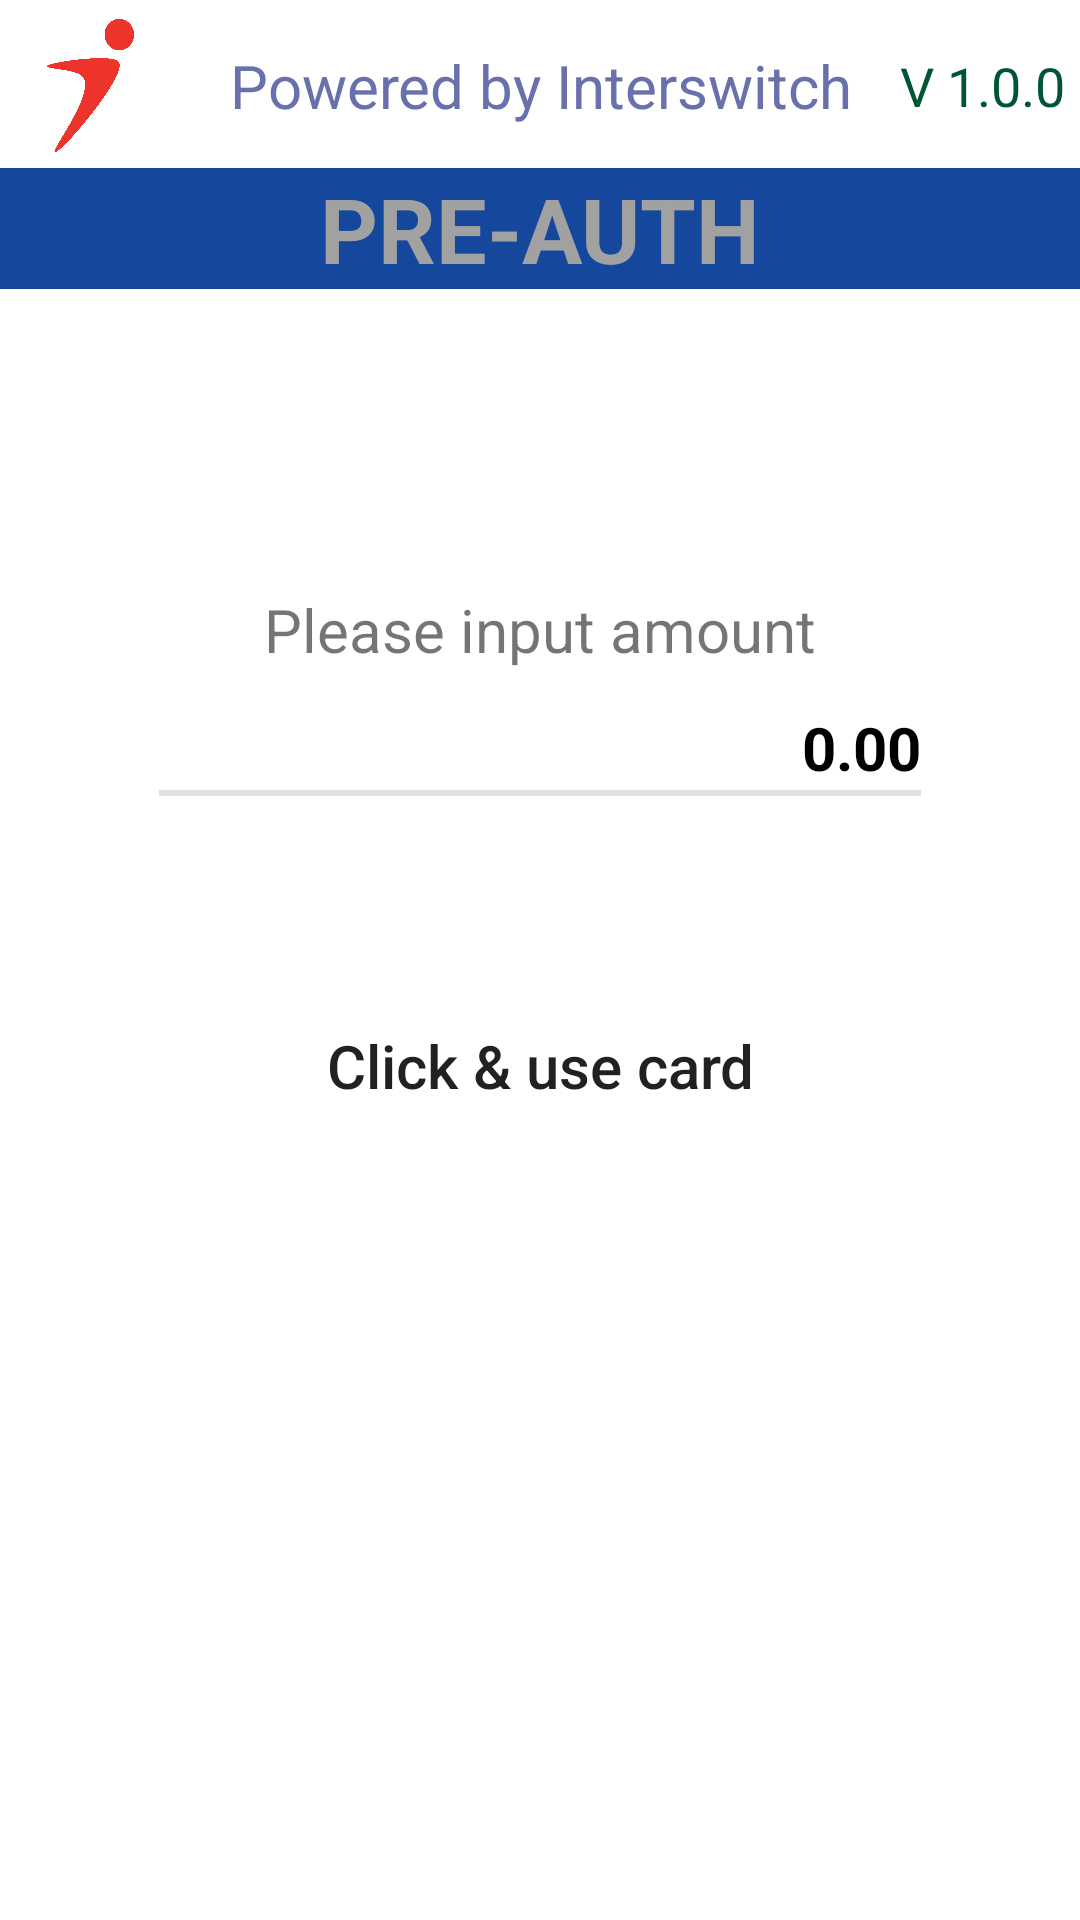

This screen was rendered from an Android layout file. Write that file and the resources it references.
<!-- AndroidManifest.xml: fallback theme Theme.MaterialComponents.DayNight.NoActionBar -->
<!-- res/layout/fragment_preauth.xml -->
<?xml version="1.0" encoding="utf-8"?>
<LinearLayout xmlns:android="http://schemas.android.com/apk/res/android"
    xmlns:tools="http://schemas.android.com/tools"
    android:layout_width="match_parent"
    android:layout_height="match_parent"
    android:orientation="vertical"
    tools:context=".fragments.Purchase">


    <include layout="@layout/titlebar" />

    <TextView
        android:layout_width="match_parent"
        android:layout_height="wrap_content"
        android:text="@string/menu_preauth"
        android:textSize="30dp"
        android:background="#15479c"
        android:textColor="#a1a1a1"
        android:textStyle="bold"
        android:gravity="center" />

    <LinearLayout

        android:id="@+id/TableLayout03"
        android:layout_width="wrap_content"
        android:layout_height="wrap_content"
        android:orientation="vertical"
        android:layout_gravity="center_horizontal">

        <TextView
            android:layout_marginStart="35dp"
            android:layout_marginEnd="35dp"
            android:layout_width="wrap_content"
            android:layout_height="wrap_content"
            android:text="@string/sale_inputAmount"
            android:textSize="20sp"
            android:layout_marginTop="100dp" />

        <EditText
            android:id="@+id/inputAmt"
            android:layout_marginTop="10dp"
            android:layout_width="match_parent"
            android:layout_height="match_parent"
            android:gravity="center_vertical|end"
            android:textSize="20sp"
            android:inputType="number"
            android:maxLength="13"
            android:textColor="#000000"
            android:text="0.00"
            style="?android:listSeparatorTextViewStyle"/>

    </LinearLayout>

    <Button
        android:id="@+id/btn_saleStart"
        android:layout_width="match_parent"
        android:layout_height="80dp"
        android:layout_marginStart="10dp"
        android:layout_marginEnd="10dp"
        android:layout_gravity="center_horizontal"
        android:textAllCaps="false"
        android:text="@string/sale_click_useCard"
        android:textSize="20dp"
        android:background="@drawable/button_number_violet_shape"
        android:layout_marginTop="50dp"/>


</LinearLayout>
<!-- res/layout/titlebar.xml (included above) -->
<?xml version="1.0" encoding="utf-8"?>
<RelativeLayout xmlns:android="http://schemas.android.com/apk/res/android"
    android:layout_width="match_parent"
    android:layout_height="55dp"
    android:layout_gravity="center"
    android:padding="5dp"
    android:layout_marginTop="1dp"
    android:background="#FFFFFF" >

    <ImageView
        android:id="@+id/logo"
        android:layout_width="50dp"
        android:layout_height="fill_parent"
        android:layout_alignParentLeft="true"
        android:layout_gravity="center_vertical"
        android:src="@mipmap/interswitch" />

    <TextView
        android:id="@+id/title_tv"
        android:layout_width="wrap_content"
        android:layout_height="match_parent"
        android:layout_centerHorizontal="true"
        android:layout_gravity="center|center_vertical|center_horizontal"
        android:gravity="center"
        android:text="Powered by Interswitch"
        android:textColor="#6871ac"
        android:textSize="20sp" />

    <TextView
        android:layout_width="wrap_content"
        android:layout_height="match_parent"
        android:layout_alignParentRight="true"
        android:layout_gravity="right|center_vertical"
        android:gravity="center"
        android:text="V 1.0.0"
        android:textColor="#005533"
        android:textSize="18sp" />

</RelativeLayout>
<!-- resources referenced by this layout -->
<resources>
  <!-- mipmap interswitch: png bitmap (drawable, 5590 bytes) -->
  <string name="menu_preauth">PRE-AUTH</string>
  <string name="sale_click_useCard">Click &amp; use card</string>
  <string name="sale_inputAmount">Please input amount</string>
</resources>
